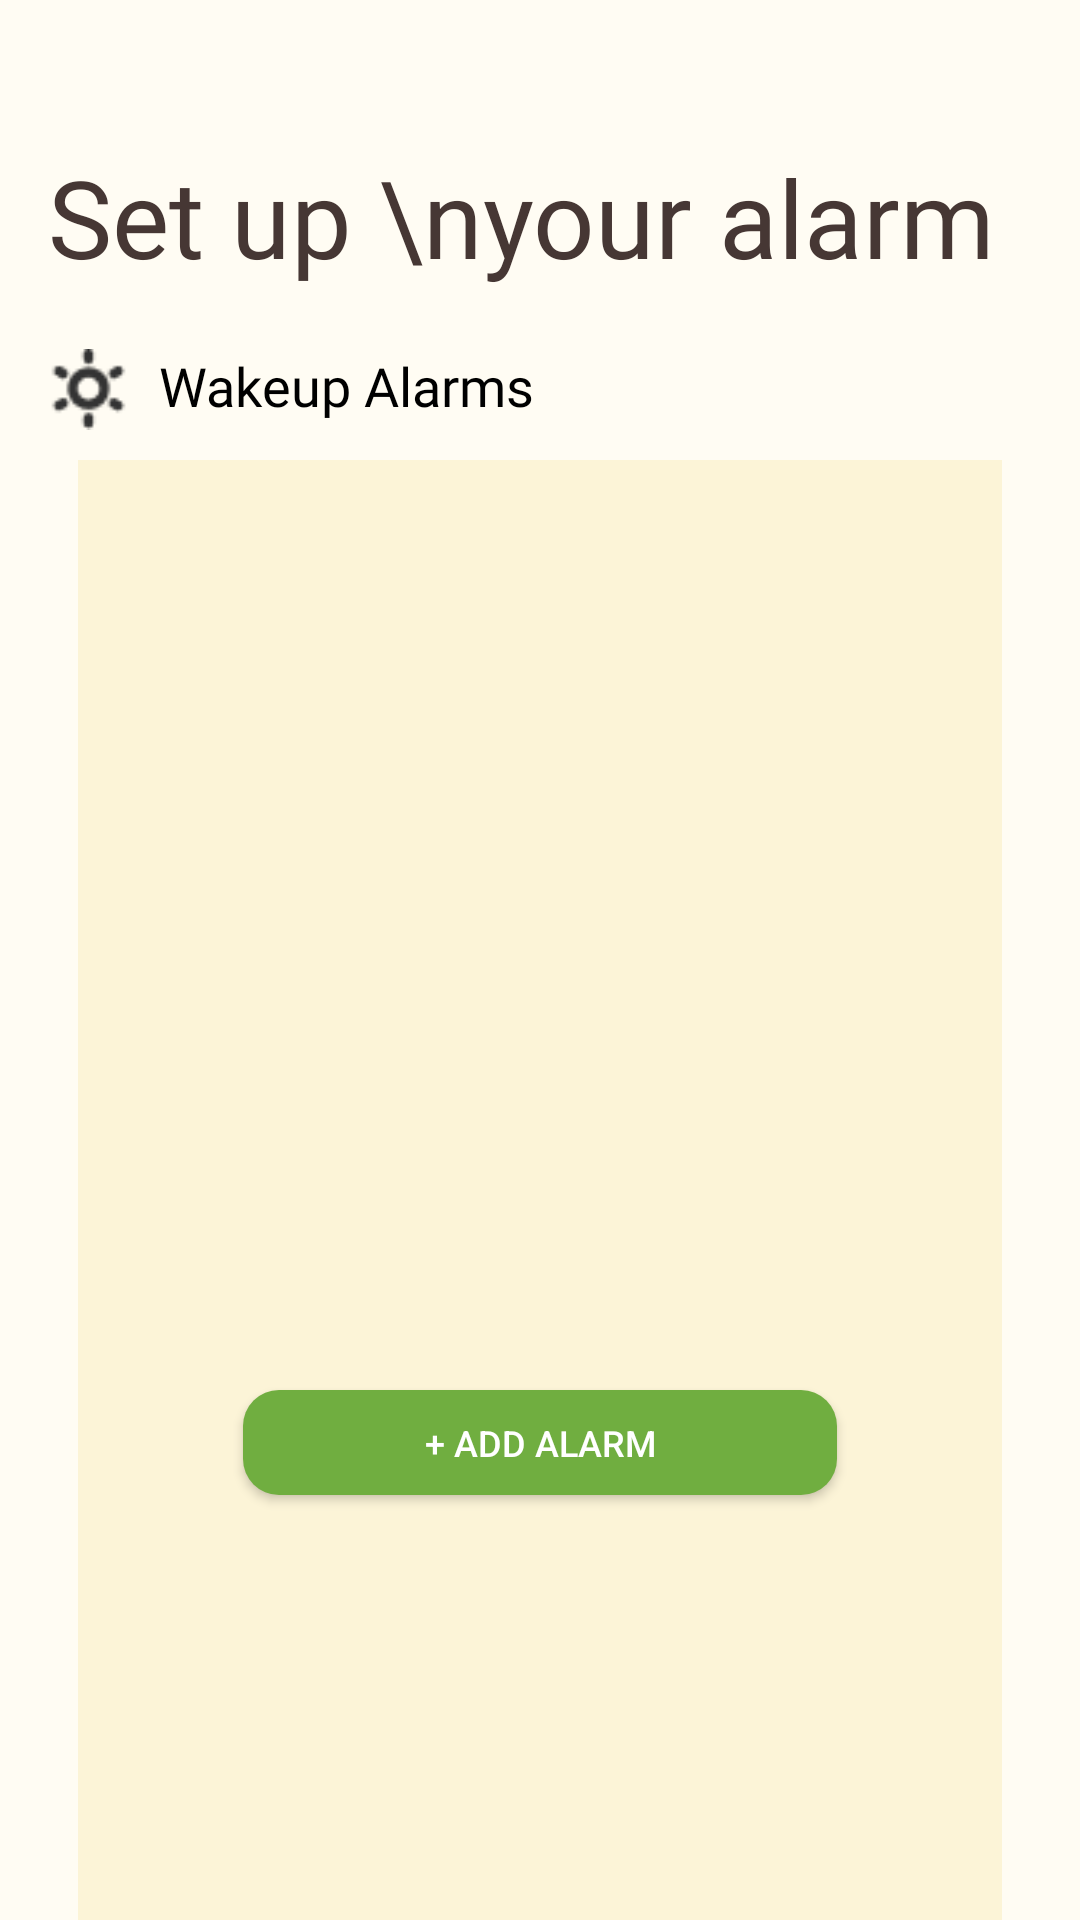

Here is an Android app screen rendered from its layout file. Give the layout XML and the strings, colors and styles it references.
<!-- AndroidManifest.xml: application theme Theme.FinalProject -->
<!-- res/layout/set_up_alarm.xml -->
<RelativeLayout xmlns:android="http://schemas.android.com/apk/res/android"
    xmlns:app="http://schemas.android.com/apk/res-auto"
    xmlns:tools="http://schemas.android.com/tools"
    android:id="@+id/home"
    android:layout_width="match_parent"
    android:layout_height="match_parent"
    android:clipToOutline="true"
    android:background="#FFFCF3"
    >

    <LinearLayout
        android:layout_width="match_parent"
        android:layout_height="wrap_content"
        android:layout_marginStart="16dp"
        android:layout_marginEnd="16dp"
        android:orientation="vertical">

        <TextView
            android:layout_width="match_parent"
            android:layout_height="wrap_content"
            android:fontFamily="@font/poppins_bold"
            android:text="Set up \nyour alarm"
            android:textColor=" #463734"
            android:textSize="36sp"
            android:layout_marginTop="48dp"
            tools:ignore="HardcodedText"
        />

        <LinearLayout
            android:layout_width="match_parent"
            android:layout_height="wrap_content"
            android:orientation="horizontal"
            android:layout_marginTop="20dp">

            <ImageView
                android:id="@+id/imageView2"
                android:layout_width="27dp"
                android:layout_height="27dp"
                app:srcCompat="@drawable/sun_icon" />

            <TextView
                android:layout_width="wrap_content"
                android:layout_height="27dp"
                android:fontFamily="@font/poppins_medium"
                android:text="Wakeup Alarms"
                android:textColor="#000000"
                android:textSize="18sp"
                android:layout_marginStart="10dp"/>

        </LinearLayout>
        <LinearLayout
            android:layout_width="match_parent"
            android:layout_height="700dp"
            android:orientation="vertical"
            android:layout_margin="10dp"
            android:background="#FCF4D7"
            >
        <LinearLayout
            android:layout_width="match_parent"
            android:layout_height="300dp"
            android:orientation="vertical">

            <ListView
                android:id="@+id/alarmView"
                android:layout_width="match_parent"
                android:layout_height="wrap_content"
                android:divider="#FCF4D7"
                android:dividerHeight="30dp" />
        </LinearLayout>

        <Button
            android:id="@+id/addAlarmBtn"
            android:layout_width="match_parent"
            android:layout_height="35dp"
            android:layout_marginLeft="55dp"
            android:layout_marginRight="55dp"
            android:text="+ Add Alarm"
            android:textSize="12dp"
            android:layout_marginTop="10dp"
            android:textColor="#FFFFFF"
            android:gravity="center"
            android:background="@drawable/button_rad" />
        </LinearLayout>


    </LinearLayout>

    <FrameLayout
        android:id="@+id/alarmFragment"
        android:name="com.COMP900018.finalproject.AddAlarmFragment"
        android:layout_width="match_parent"
        android:layout_height="match_parent"
        android:layout_marginStart="15dp"
        android:layout_marginTop="15dp"
        android:layout_marginEnd="15dp"
        android:layout_marginBottom="15dp"
        android:layout_weight="1" />


</RelativeLayout>
<!-- resources referenced by this layout -->
<resources>
  <!-- drawable button_rad (drawable) -->
  <?xml version="1.0" encoding="utf-8"?>
  <shape xmlns:android="http://schemas.android.com/apk/res/android">
      <solid android:color="#70AE40" />
      <corners
          android:radius="12dp" />
  
  </shape>
  <!-- drawable sun_icon: png bitmap (drawable, 713 bytes) -->
  <style name="Theme.FinalProject" parent="Theme.MaterialComponents.DayNight.DarkActionBar">
          
          <item name="colorPrimary">@color/orange</item>
  
          
          
          
          
          
          
          
          
      </style>
  <color name="orange">#FF700B</color>
</resources>
